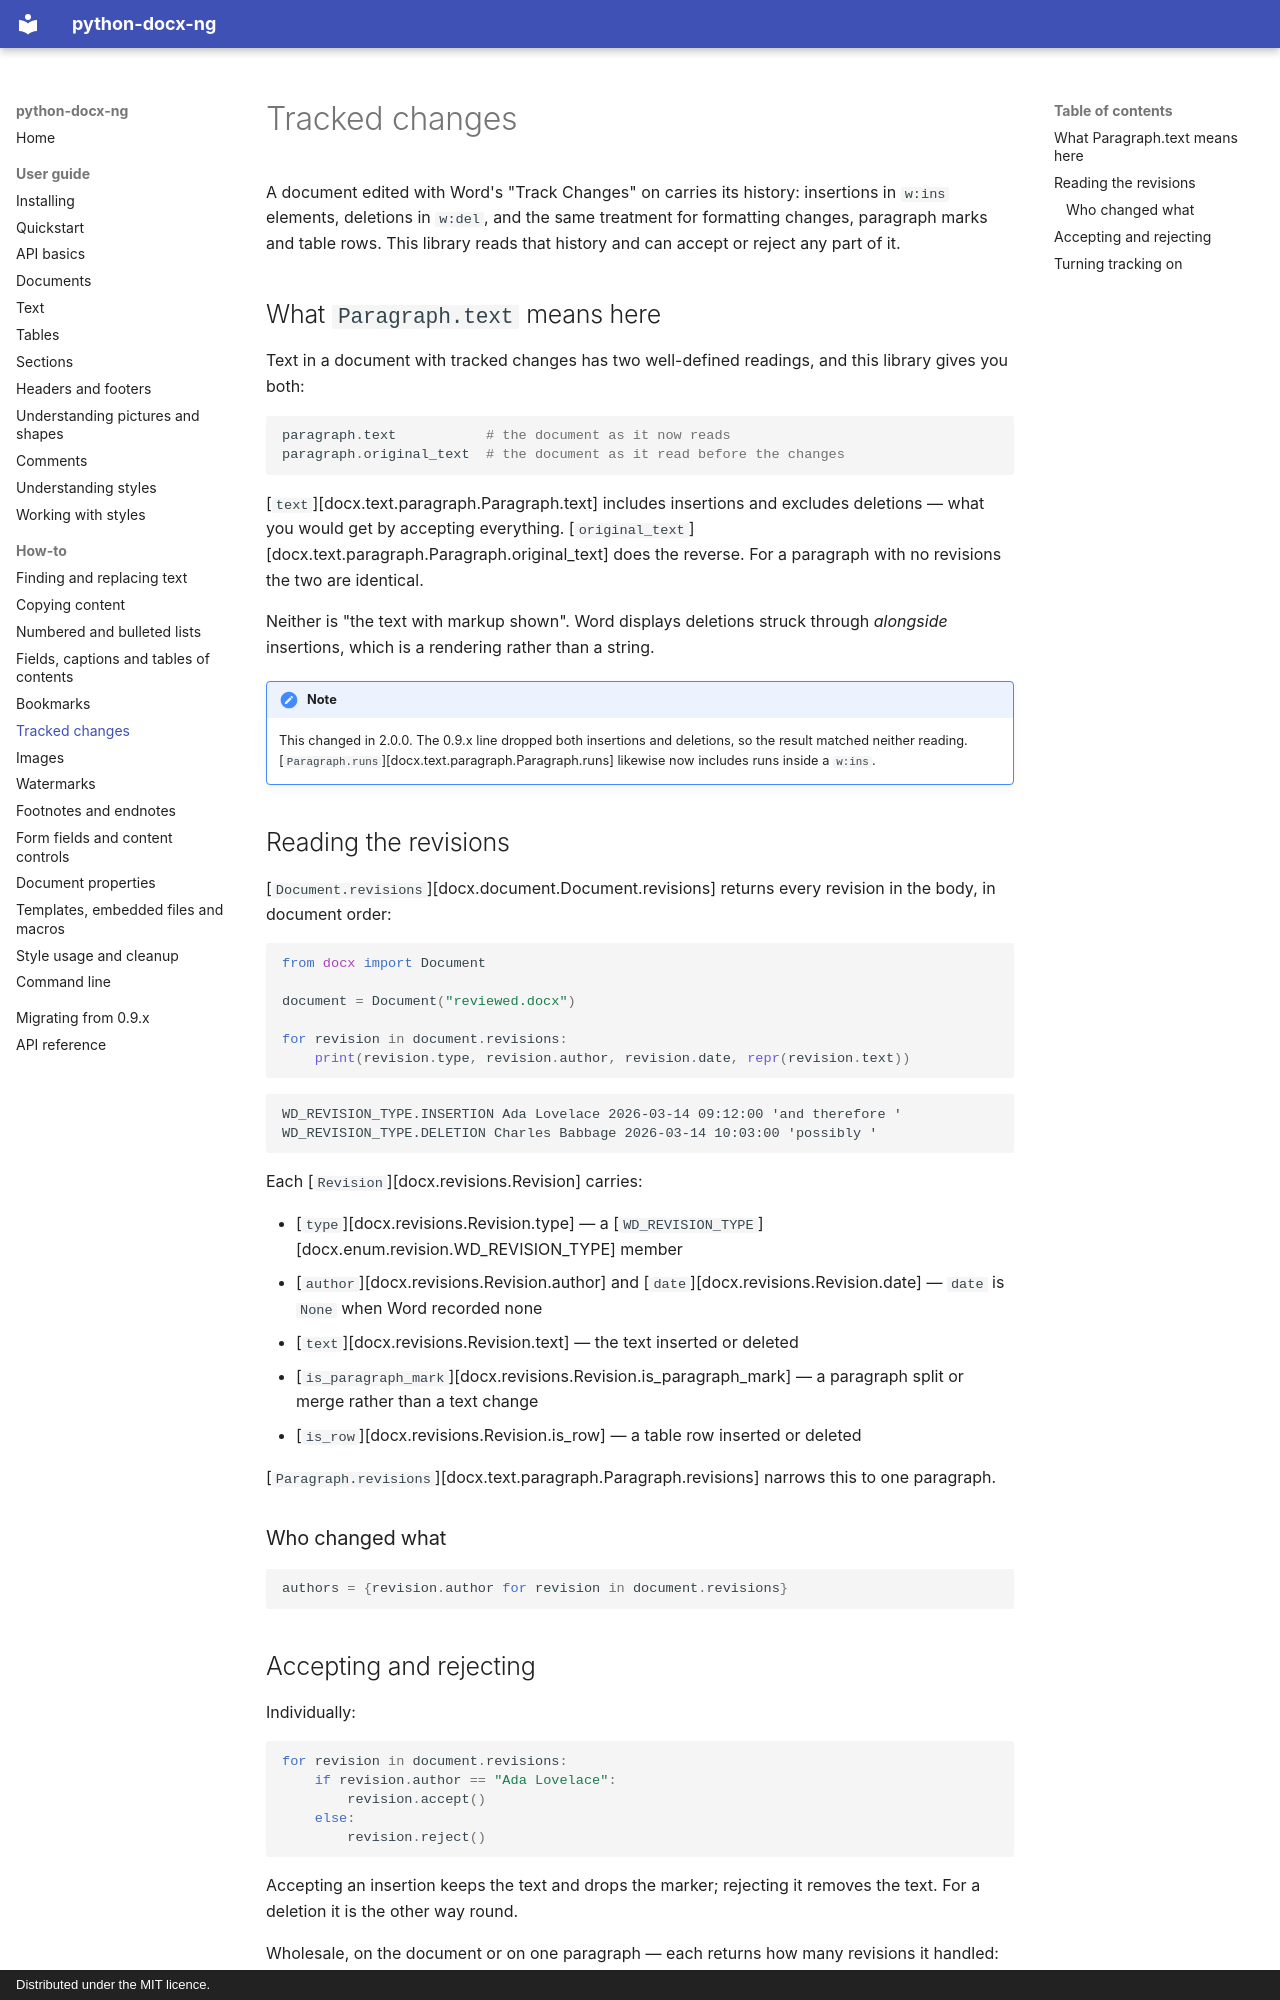

repository: toxicphreAK/python-docx-ng · page: user/revisions/index.html · generator: mkdocs · copyright: Distributed under the MIT licence.

# Tracked changes

A document edited with Word's "Track Changes" on carries its history: insertions in
`w:ins` elements, deletions in `w:del`, and the same treatment for formatting changes,
paragraph marks and table rows. This library reads that history and can accept or reject
any part of it.

## What `Paragraph.text` means here

Text in a document with tracked changes has two well-defined readings, and this library
gives you both:

```python
paragraph.text           # the document as it now reads
paragraph.original_text  # the document as it read before the changes
```

[`text`][docx.text.paragraph.Paragraph.text] includes insertions and excludes deletions —
what you would get by accepting everything.
[`original_text`][docx.text.paragraph.Paragraph.original_text] does the reverse. For a
paragraph with no revisions the two are identical.

Neither is "the text with markup shown". Word displays deletions struck through
*alongside* insertions, which is a rendering rather than a string.

!!! note

    This changed in 2.0.0. The 0.9.x line dropped both insertions and deletions, so the
    result matched neither reading. [`Paragraph.runs`][docx.text.paragraph.Paragraph.runs]
    likewise now includes runs inside a `w:ins`.

## Reading the revisions

[`Document.revisions`][docx.document.Document.revisions] returns every revision in the
body, in document order:

```python
from docx import Document

document = Document("reviewed.docx")

for revision in document.revisions:
    print(revision.type, revision.author, revision.date, repr(revision.text))
```

```text
WD_REVISION_TYPE.INSERTION Ada Lovelace 2026-03-14 09:12:00 'and therefore '
WD_REVISION_TYPE.DELETION Charles Babbage 2026-03-14 10:03:00 'possibly '
```

Each [`Revision`][docx.revisions.Revision] carries:

- [`type`][docx.revisions.Revision.type] — a
  [`WD_REVISION_TYPE`][docx.enum.revision.WD_REVISION_TYPE] member
- [`author`][docx.revisions.Revision.author] and
  [`date`][docx.revisions.Revision.date] — `date` is `None` when Word recorded none
- [`text`][docx.revisions.Revision.text] — the text inserted or deleted
- [`is_paragraph_mark`][docx.revisions.Revision.is_paragraph_mark] — a paragraph split or
  merge rather than a text change
- [`is_row`][docx.revisions.Revision.is_row] — a table row inserted or deleted

[`Paragraph.revisions`][docx.text.paragraph.Paragraph.revisions] narrows this to one
paragraph.

### Who changed what

```python
authors = {revision.author for revision in document.revisions}
```
